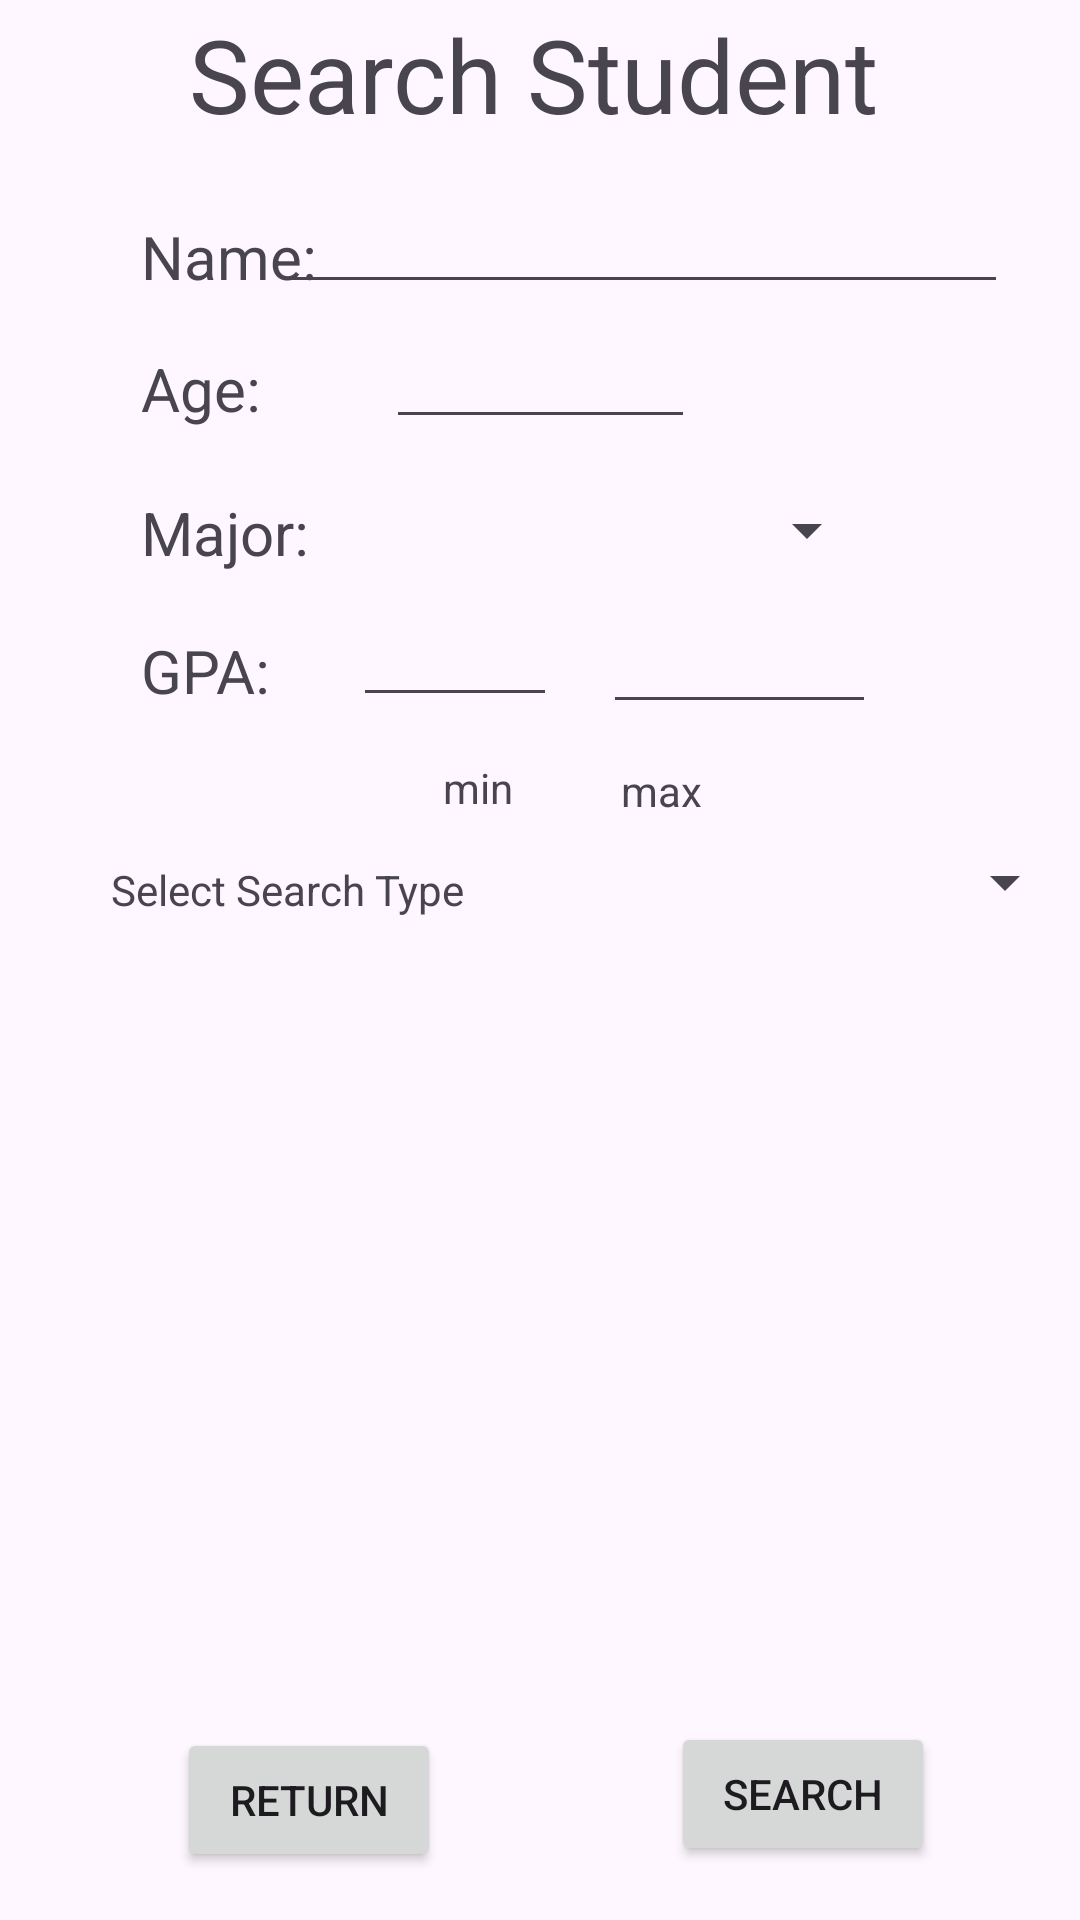

Write the Android layout XML for this screen, with the resource values it uses.
<!-- AndroidManifest.xml: application theme Theme.HomeWork03_MasonMcLaughlin -->
<!-- res/layout/activity_student_search.xml -->
<?xml version="1.0" encoding="utf-8"?>
<androidx.constraintlayout.widget.ConstraintLayout xmlns:android="http://schemas.android.com/apk/res/android"
    xmlns:app="http://schemas.android.com/apk/res-auto"
    xmlns:tools="http://schemas.android.com/tools"
    android:id="@+id/main"
    android:layout_width="match_parent"
    android:layout_height="match_parent"
    tools:context=".StudentSearch">

    <TextView
        android:id="@+id/textView40"
        android:layout_width="wrap_content"
        android:layout_height="wrap_content"
        android:layout_marginTop="17dp"
        android:text="Age:"
        android:textSize="20sp"
        app:layout_constraintStart_toStartOf="@+id/textView38"
        app:layout_constraintTop_toBottomOf="@+id/textView38" />

    <TextView
        android:id="@+id/textView39"
        android:layout_width="wrap_content"
        android:layout_height="wrap_content"
        android:layout_marginTop="19dp"
        android:text="GPA:"
        android:textSize="20sp"
        app:layout_constraintStart_toStartOf="@+id/textView37"
        app:layout_constraintTop_toBottomOf="@+id/textView37" />

    <TextView
        android:id="@+id/textView38"
        android:layout_width="wrap_content"
        android:layout_height="wrap_content"
        android:layout_marginStart="47dp"
        android:layout_marginTop="72dp"
        android:text="Name:"
        android:textSize="20sp"
        app:layout_constraintStart_toStartOf="parent"
        app:layout_constraintTop_toTopOf="parent" />

    <TextView
        android:id="@+id/textView29"
        android:layout_width="234dp"
        android:layout_height="0dp"
        android:layout_marginTop="2dp"
        android:layout_marginBottom="11dp"
        android:text="Search Student"
        android:textSize="34sp"
        app:layout_constraintBottom_toTopOf="@+id/et_v_studentSearch_name"
        app:layout_constraintEnd_toEndOf="parent"
        app:layout_constraintStart_toStartOf="parent"
        app:layout_constraintTop_toTopOf="parent" />

    <TextView
        android:id="@+id/textView37"
        android:layout_width="wrap_content"
        android:layout_height="wrap_content"
        android:layout_marginTop="21dp"
        android:text="Major:"
        android:textSize="20sp"
        app:layout_constraintStart_toStartOf="@+id/textView40"
        app:layout_constraintTop_toBottomOf="@+id/textView40" />

    <ListView
        android:id="@+id/lv_v_searchStudent_listOfStudents"
        android:layout_width="0dp"
        android:layout_height="0dp"
        android:layout_marginStart="1dp"
        android:layout_marginTop="58dp"
        android:layout_marginEnd="1dp"
        android:layout_marginBottom="60dp"
        app:layout_constraintBottom_toBottomOf="@+id/btn_v_studentSearch_search"
        app:layout_constraintEnd_toEndOf="parent"
        app:layout_constraintStart_toStartOf="parent"
        app:layout_constraintTop_toTopOf="@+id/textView41" />

    <Button
        android:id="@+id/btn_v_studentSearch_back"
        android:layout_width="wrap_content"
        android:layout_height="wrap_content"
        android:layout_marginStart="59dp"
        android:layout_marginBottom="16dp"
        android:text="Return"
        app:layout_constraintBottom_toBottomOf="parent"
        app:layout_constraintStart_toStartOf="parent" />

    <EditText
        android:id="@+id/et_v_studentSearch_name"
        android:layout_width="245dp"
        android:layout_height="40dp"
        android:layout_marginTop="59dp"
        android:layout_marginEnd="24dp"
        android:layout_marginBottom="43dp"
        android:ems="10"
        android:inputType="text"
        app:layout_constraintBottom_toBottomOf="@+id/et_v_studentSearch_age"
        app:layout_constraintEnd_toEndOf="parent"
        app:layout_constraintTop_toTopOf="parent" />

    <EditText
        android:id="@+id/et_v_studentSearch_age"
        android:layout_width="103dp"
        android:layout_height="40dp"
        android:layout_marginTop="37dp"
        android:layout_marginBottom="44dp"
        android:ems="10"
        android:inputType="text"
        app:layout_constraintBottom_toBottomOf="@+id/sp_v_studentSearch_majors"
        app:layout_constraintEnd_toEndOf="parent"
        app:layout_constraintStart_toStartOf="parent"
        app:layout_constraintTop_toTopOf="@+id/textView38" />

    <Spinner
        android:id="@+id/sp_v_studentSearch_majors"
        android:layout_width="187dp"
        android:layout_height="22dp"
        android:layout_marginStart="58dp"
        android:layout_marginTop="48dp"
        android:layout_marginEnd="58dp"
        android:layout_marginBottom="50dp"
        app:layout_constraintBottom_toBottomOf="@+id/et_v_studentSearch_gpaMin"
        app:layout_constraintEnd_toEndOf="@+id/et_v_studentSearch_name"
        app:layout_constraintStart_toStartOf="@+id/textView29"
        app:layout_constraintTop_toTopOf="@+id/textView40" />

    <EditText
        android:id="@+id/et_v_studentSearch_gpaMin"
        android:layout_width="68dp"
        android:layout_height="41dp"
        android:layout_marginStart="38dp"
        android:layout_marginTop="37dp"
        android:layout_marginEnd="39dp"
        android:layout_marginBottom="37dp"
        android:ems="10"
        android:inputType="text"
        app:layout_constraintBottom_toBottomOf="@+id/textView42"
        app:layout_constraintEnd_toStartOf="@+id/et_v_studentSearch_gpaMax"
        app:layout_constraintStart_toEndOf="@+id/textView37"
        app:layout_constraintTop_toTopOf="@+id/textView37" />

    <TextView
        android:id="@+id/textView41"
        android:layout_width="wrap_content"
        android:layout_height="wrap_content"
        android:layout_marginEnd="5dp"
        android:layout_marginBottom="15dp"
        android:text="min"
        app:layout_constraintBottom_toTopOf="@+id/textView43"
        app:layout_constraintEnd_toStartOf="@+id/sp_v_searchStudent_type" />

    <TextView
        android:id="@+id/textView42"
        android:layout_width="wrap_content"
        android:layout_height="wrap_content"
        android:layout_marginStart="6dp"
        android:layout_marginBottom="38dp"
        android:text="max"
        app:layout_constraintBottom_toTopOf="@+id/lv_v_searchStudent_listOfStudents"
        app:layout_constraintStart_toStartOf="@+id/et_v_studentSearch_gpaMax" />

    <EditText
        android:id="@+id/et_v_studentSearch_gpaMax"
        android:layout_width="91dp"
        android:layout_height="44dp"
        android:layout_marginTop="36dp"
        android:layout_marginEnd="68dp"
        android:layout_marginBottom="36dp"
        android:ems="10"
        android:inputType="text"
        app:layout_constraintBottom_toBottomOf="@+id/textView42"
        app:layout_constraintEnd_toEndOf="parent"
        app:layout_constraintTop_toTopOf="@+id/sp_v_studentSearch_majors" />

    <Spinner
        android:id="@+id/sp_v_searchStudent_type"
        android:layout_width="0dp"
        android:layout_height="0dp"
        android:layout_marginTop="9dp"
        android:layout_marginEnd="1dp"
        android:layout_marginBottom="5dp"
        app:layout_constraintBottom_toTopOf="@+id/lv_v_searchStudent_listOfStudents"
        app:layout_constraintEnd_toEndOf="parent"
        app:layout_constraintStart_toEndOf="@+id/textView43"
        app:layout_constraintTop_toBottomOf="@+id/textView42" />

    <Button
        android:id="@+id/btn_v_studentSearch_search"
        android:layout_width="wrap_content"
        android:layout_height="wrap_content"
        android:layout_marginStart="69dp"
        android:layout_marginEnd="69dp"
        android:layout_marginBottom="18dp"
        android:text="Search"
        app:layout_constraintBottom_toBottomOf="parent"
        app:layout_constraintEnd_toEndOf="@+id/lv_v_searchStudent_listOfStudents"
        app:layout_constraintStart_toStartOf="@+id/sp_v_searchStudent_type" />

    <TextView
        android:id="@+id/textView43"
        android:layout_width="wrap_content"
        android:layout_height="wrap_content"
        android:layout_marginStart="37dp"
        android:layout_marginTop="50dp"
        android:layout_marginEnd="21dp"
        android:text="Select Search Type"
        app:layout_constraintEnd_toStartOf="@+id/sp_v_searchStudent_type"
        app:layout_constraintStart_toStartOf="parent"
        app:layout_constraintTop_toBottomOf="@+id/textView39" />

</androidx.constraintlayout.widget.ConstraintLayout>
<!-- resources referenced by this layout -->
<resources>
  <style name="Theme.HomeWork03_MasonMcLaughlin" parent="Base.Theme.HomeWork03_MasonMcLaughlin" />
  <style name="Base.Theme.HomeWork03_MasonMcLaughlin" parent="Theme.Material3.DayNight.NoActionBar">
          
          
      </style>
</resources>
